Run: headless pygame with SDL's dummy video driver; simulated clock (each Clock.tick advances the game by its frame time, no real sleeping); random seed 0; keys injected as events and as key.get_pressed() state; no mouse input.
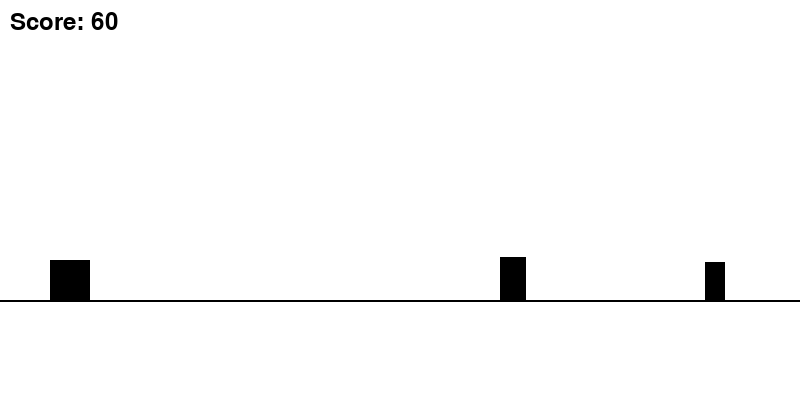
Frame 1 of 2 · flips 1–60 · no input
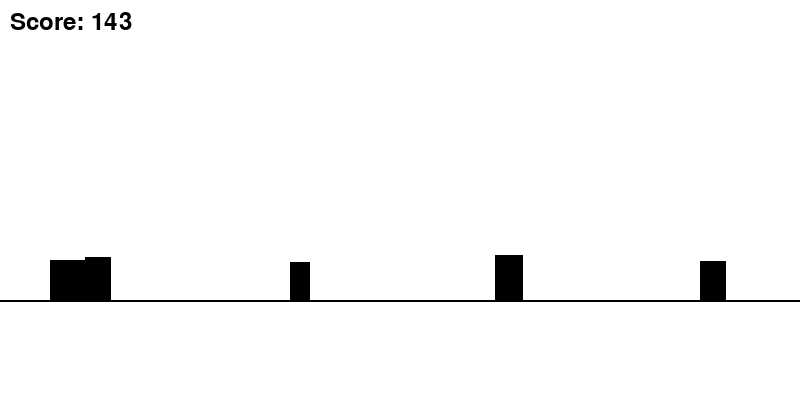
Frame 2 of 2 · flips 61–180 · tapped SPACE, RETURN · held RIGHT (→), D (game ended)

The pygame program that drew these frames:

# criar um clone do jogo T-Rex Game do Google Chrome usando Python e a biblioteca Pygame, simple e funcional.
# o jogo deve incluirobstaculos nao tao grossos, sem muita dificuldade.

import pygame
import random
import sys
from pygame.locals import QUIT, KEYDOWN, K_SPACE

pygame.init()
WIDTH, HEIGHT = 800, 400
screen = pygame.display.set_mode((WIDTH, HEIGHT))
pygame.display.set_caption("T-Rex Game Clone")
clock = pygame.time.Clock()
WHITE = (255, 255, 255)
BLACK = (0, 0, 0)
GROUND_HEIGHT = 300
GRAVITY = 0.6
JUMP_VELOCITY = -12
FONT = pygame.font.SysFont(None, 36)
SCORE = 0

class Dino:
    def __init__(self):
        self.image = pygame.Surface((40, 40))
        self.image.fill(BLACK)
        self.rect = self.image.get_rect()
        self.rect.x = 50
        self.rect.y = GROUND_HEIGHT - self.rect.height
        self.velocity_y = 0
        self.is_jumping = False

    def jump(self):
        if not self.is_jumping:
            self.velocity_y = JUMP_VELOCITY
            self.is_jumping = True

    def update(self):
        self.velocity_y += GRAVITY
        self.rect.y += self.velocity_y
        if self.rect.y >= GROUND_HEIGHT - self.rect.height:
            self.rect.y = GROUND_HEIGHT - self.rect.height
            self.is_jumping = False

    def draw(self, surface):
        surface.blit(self.image, self.rect)

class Obstacle:
    def __init__(self):
        self.width = random.randint(20, 30)
        self.height = random.randint(30, 50)
        self.image = pygame.Surface((self.width, self.height))
        self.image.fill(BLACK)
        self.rect = self.image.get_rect()
        self.rect.x = WIDTH
        self.rect.y = GROUND_HEIGHT - self.height
        self.speed = 4.8

    def update(self):
        self.rect.x -= self.speed
        if self.rect.right < 0:
            self.reset()
        
    def reset(self):
        self.width = random.randint(20, 30)
        self.height = random.randint(30, 50)
        self.image = pygame.Surface((self.width, self.height))
        self.image.fill(BLACK)
        self.rect = self.image.get_rect()
        self.rect.x = WIDTH
        self.rect.y = GROUND_HEIGHT - self.height   
        self.speed = 6

    def draw(self, surface):
        surface.blit(self.image, self.rect)

def main():
    global SCORE
    dino = Dino()
    obstacles = [Obstacle()]
    score = 0
    running = True

    while running:
        screen.fill(WHITE)
        pygame.draw.line(screen, BLACK, (0, GROUND_HEIGHT), (WIDTH, GROUND_HEIGHT), 2)

        for event in pygame.event.get():
            if event.type == QUIT:
                pygame.quit()
                sys.exit()
            if event.type == KEYDOWN:
                if event.key == K_SPACE:
                    dino.jump()

        dino.update()
        dino.draw(screen)

        if len(obstacles) == 0 or obstacles[-1].rect.x < WIDTH - 200:
            obstacles.append(Obstacle())

        for obstacle in obstacles:
            obstacle.update()
            obstacle.draw(screen)
            if dino.rect.colliderect(obstacle.rect):
                running = False

        obstacles = [ob for ob in obstacles if ob.rect.right > 0]

        score += 1
        score_text = FONT.render(f"Score: {score}", True, BLACK)
        screen.blit(score_text, (10, 10))

        pygame.display.flip()
        clock.tick(60)

    pygame.quit()
    print(f"Game Over! Your Score: {score}")

if __name__ == "__main__":
    main() 
